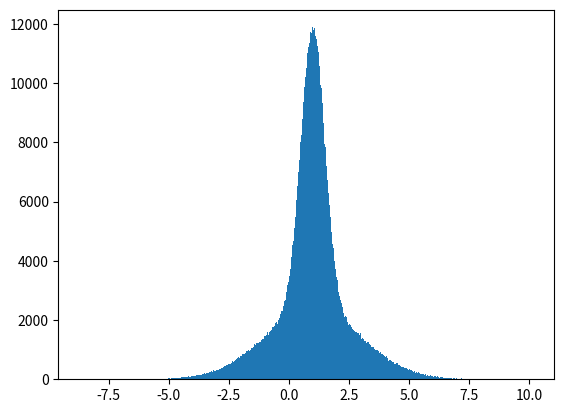

Generate this figure with matplotlib: (Note: this script raises an exception after producing the figure.)
!nvidia-smi

import numpy as np
import matplotlib.pyplot as plt
import math

np.random.seed(42)

dist = np.hstack([
    np.random.normal(loc=1, scale=2., size=500_000),
    np.random.normal(loc=1, scale=.5, size=500_000)
])

plt.hist(dist, bins='auto');

def gaussian(x, μ, σ):
    return 1/np.sqrt(2*np.pi*σ**2) * np.exp(-(x-μ)**2/(2*σ**2))

def add(x, f_0, mean, sigma, sigma2):
    return f_0 * gaussian(x, mean, sigma) + (1 - f_0) * gaussian(x, mean, sigma2)

def nll(dist, f_0, mean, sigma, sigma2):
    return -np.sum(np.log(add(dist, f_0, mean, sigma, sigma2)))

%%timeit
nll(dist, *np.random.rand(4))

import cupy as cp

d_dist = cp.asarray(dist)

%%timeit
nll(d_dist, *cp.random.rand(4))
cp.cuda.get_current_stream().synchronize()

@cp.fuse()
def gaussian(x, μ, σ):
    return 1/cp.sqrt(2*cp.pi*σ**2) * cp.exp(-(x-μ)**2/(2*σ**2))

@cp.fuse()
def add(x, f_0, mean, sigma, sigma2):
    return f_0 * gaussian(x, mean, sigma) + (1 - f_0) * gaussian(x, mean, sigma2)

#@cp.fuse() # Actually slower; it seems to reorder the sum into a linear reduction
def nll(dist, f_0, mean, sigma, sigma2):
    return -cp.sum(cp.log(add(dist, f_0, mean, sigma, sigma2)))

%%timeit
nll(d_dist, *cp.random.rand(4))
cp.cuda.get_current_stream().synchronize()

device_fns = '''
#define POW2(x) ((x)*(x))
__device__
double gaussian(double x, double mu, double sigma) {
    return rsqrt(2*M_PI*POW2(sigma)) * exp(-POW2(x-mu)/(2*POW2(sigma)));
}

__device__ double add(double x, double f_0, double mean, double sigma, double sigma2) {
    return f_0 * gaussian(x, mean, sigma) + (1 - f_0) * gaussian(x, mean, sigma2);
}
'''

nll_kernel = cp.ReductionKernel(
    in_params = 'T dist, T f_0, T mean, T sigma, T sigma2',
    out_params = 'T y',
    map_expr = f"log(add(dist, f_0, mean, sigma, sigma2))",
    reduce_expr = 'a + b',
    post_map_expr = 'y = -a',
    identity = '0',
    name = 'nll_kernel',
    preamble = device_fns
)

%%timeit
nll_kernel(d_dist, *cp.random.rand(4))
cp.cuda.get_current_stream().synchronize()

inside_nll = cp.ElementwiseKernel(
    in_params = 'T dist, T f_0, T mean, T sigma, T sigma2',
    out_params = 'T y',
    operation = 'y = log(add(dist, f_0, mean, sigma, sigma2))',
    name = 'inside_nll',
    preamble = device_fns
)

%%timeit
-cp.sum(inside_nll(d_dist, *cp.random.rand(4)))
cp.cuda.get_current_stream().synchronize()

